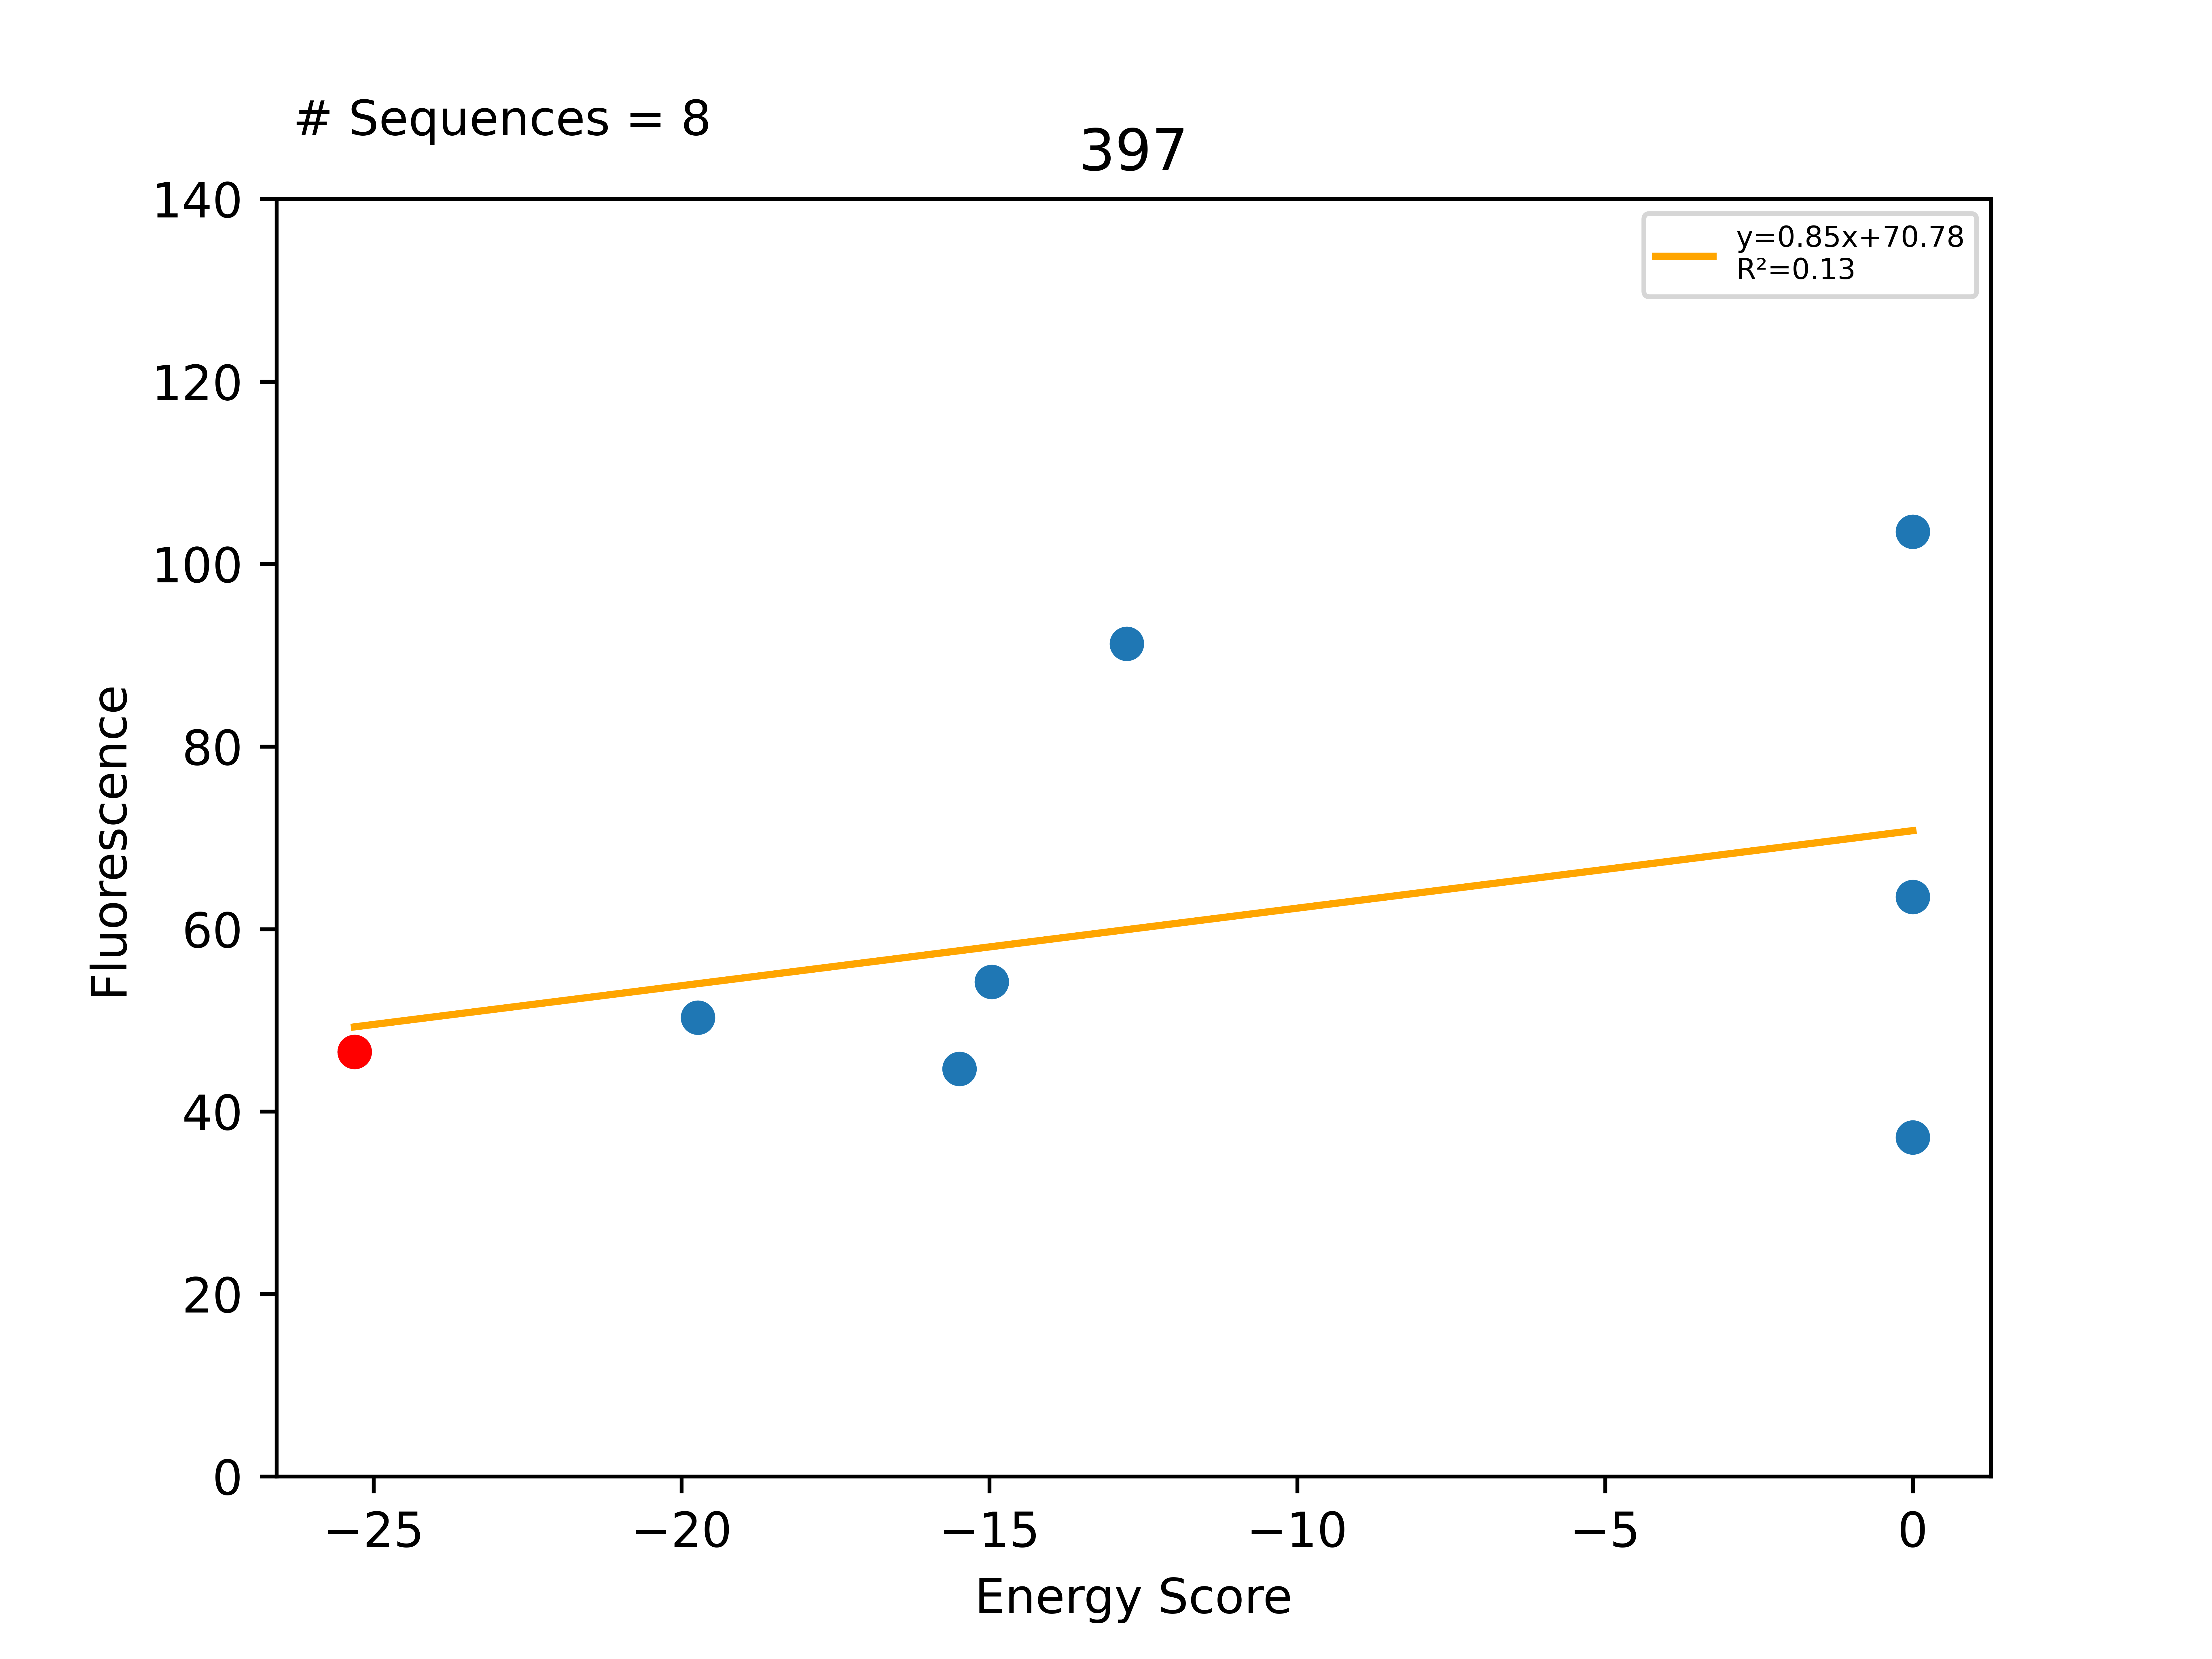

Data behind this chart, as committed beside it:
Sequence, EnergyScore, Fluorescence, FluorStdDev, PercentGpa, PercentGpaStdDev, MaltosePercentDiff, Dimer, Monomer, DimerDiff, VDWDimer, VDWDiff, HBONDDimer, HBONDDiff, IMM1Dimer, IMM1Diff, SequenceProbability, DimerSasa, MonomerSasa, startXShift, xShift, xShiftDiff, startCrossingAngle, crossingAngle
LLLLLISALLGALLFFLLILI, -25.31, 51118, 6028, 46.55, 5.49, -80.04, -380.1, -354.8, -14.18, -67.89, -0.5914, -73.48, -9.716, -238.7, -3.873, 0.0001886, 3923, 0.0, 6.776, 6.978, -0.2024, -61.27, -51.24
LLLLLIAALLGALLFFLLILI, -19.73, 55239, 7510, 50.31, 6.84, -100.0, -368.4, -348.7, 11.62, -71.91, -4.024, -59.83, 13.65, -236.7, 1.996, 8.05317e-05, 3824, 4646, 6.776, 6.978, -0.2024, -61.27, -51.24
LLLLLISALLGSLLFFLLILI, -15.49, 49063, 19791, 44.68, 18.02, -100.0, -394.2, -378.7, -14.12, -69.85, -1.96, -83.59, -10.1, -240.7, -2.05, 0.0001473, 3809, 4694, 6.776, 6.978, -0.2024, -61.27, -51.24
LLLLLISALLGALLSFLLILI, -14.96, 59541, 7843, 54.22, 7.143, 84.72, -403.3, -388.3, -23.2, -77.64, -9.753, -89.66, -16.18, -236, 2.728, 0.0001662, 3788, 4597, 6.776, 6.978, -0.2024, -61.27, -51.24
LLLLLISALLGALLAFLLILI, -12.77, 100218, 17773, 91.27, 16.19, 472.1, -385.9, -373.2, -5.875, -78.58, -10.69, -73.48, -1.7053e-13, -233.9, 4.813, 0.0001419, 3791, 4577, 6.776, 6.978, -0.2024, -61.27, -51.24
LLLLLILALLGALLFFLLILI, 0.0, 40806, 2338, 37.16, 2.13, -100.0, 1951, -358.7, 2331, 2252, 2320, -59.83, 13.65, -240.5, -1.841, 0.000107, 3797, 4713, 6.776, 6.978, -0.2024, -61.27, -51.24
LLLLLISALLGWLLFFLLILI, 0.0, 113716, 21615, 103.6, 19.69, -100.0, 581.5, -371.4, 961.6, 902.8, 970.7, -73.48, -1.7053e-13, -247.8, -9.135, 0.0001257, 3742, 4856, 6.776, 6.978, -0.2024, -61.27, -51.24
LLLLLISYLLGALLFFLLILI, 0.0, 69743, 20259, 63.52, 18.45, 5882, -312.2, -358.3, 67.85, 7.033, 74.92, -73.61, -0.1306, -245.6, -6.945, 0.0001257, 3778, 4853, 6.776, 6.978, -0.2024, -61.27, -51.24
